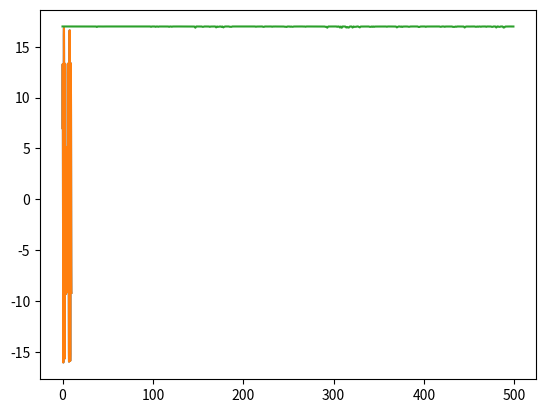

This figure's Python source:
"""
参考链接:
[redacted]

示例:
求 y = 10 * sin(5x) + 7 * cos(4x) 的最大值.

我的评价:
他这个计算步骤体现了遗传算法的思想和计算步骤.
但是对于 "求 y = 10 * sin(5x) + 7 * cos(4x) 的最大值" 这个问题本身,
其 crossover 和 mutation 函数中的交配和基因突变存在问题.
其交配, 只是将二进制序列随机交换一段, 其结果与直接取一个随机数没有区别.
基因突变, 也是同样.

这里, 我的思路是,
1. 0-1 之间生成 400 个随机数 x, 计算其对应值 y.
2. 求平均值 y_mean, 小于平均值的个体, 全部重新分配 x.
3. 再求平均值 y_mean, 小于平均值的个体, 重新分配 x.
4. 2, 3, 步骤迭代 n 次, 取当前所有个体中的最大值 y_max.

"""

import matplotlib.pyplot as plt
import math
import random


def plot_obj_func():
    x1 = [i / float(10) for i in range(0, 100, 1)]
    y1 = [10 * math.sin(5 * x) + 7 * math.cos(4 * x) for x in x1]
    plt.plot(x1, y1)
    plt.show()
    return


def plot_current_individual(x, y):
    x1 = [i / float(10) for i in range(0, 100, 1)]
    y1 = [10 * math.sin(5 * x) + 7 * math.cos(4 * x) for x in x1]
    plt.plot(x1, y1)
    plt.scatter(x, y, c='r', s=5)
    plt.show()
    return


def plot_iter_curve(iter, results):
    x = [i for i in range(iter)]
    y = [results[i][1] for i in range(iter)]
    plt.plot(x, y)
    plt.show()
    return


def binary2decimal(binary, upper_limit, chromosome_length):
    t = 0
    for j in range(len(binary)):
        t += binary[j] * 2 ** j
    t = t * upper_limit / (2 ** chromosome_length - 1)
    return t


def init_population(pop_size, chromosome_length):
    pop = [[random.randint(0, 1) for i in range(chromosome_length)] for j in range(pop_size)]
    return pop


def decode_chromosome(pop, chromosome_length, upper_limit):
    x = []
    for elem in pop:
        temp = 0
        for i, coff in enumerate(elem):
            temp += coff * (2 ** i)
        x.append(temp * upper_limit / (2 ** chromosome_length - 1))
    return x


def calc_obj_value(pop, chromosome_length, upper_limit):
    obj_value = []
    x = decode_chromosome(pop, chromosome_length, upper_limit)
    for elem in x:
        obj_value.append(10 * math.sin(5 * elem) + 7 * math.cos(4 * elem))
    return obj_value


def calc_fit_value(obj_value):
    fit_value = []
    c_min = 10
    for value in obj_value:
        if value > c_min:
            temp = value
        else:
            temp = 0.0
        fit_value.append(temp)
    return fit_value


def find_best(pop, fit_value):
    best_individual = []
    best_fit = fit_value[0]
    for i in range(1, len(pop)):
        if fit_value[i] > best_fit:
            best_fit = fit_value[i]
            best_individual = pop[i]
    return best_individual, best_fit


def cum_sum(fit_value):
    temp = fit_value[:]
    for i in range(len(temp)):
        fit_value[i] = sum(temp[:i + 1])
    return


def selection(pop, fit_value):
    """
    首先是计算个体适应度总和，然后在计算各自的累积适应度。这两步都好理解，
    主要是第三步，转轮盘选择法。这一步首先是生成基因总数个0-1的小数，
    然后分别和各个基因的累积个体适应度进行比较。
    如果累积个体适应度大于随机数则进行保留，否则就淘汰。
    这一块的核心思想在于：一个基因的个体适应度越高，
    他所占据的累计适应度空隙就越大，也就是说他越容易被保留下来。
    :param pop:
    :param fit_value:
    :return:
    """
    p_fit_value = []
    total_fit = sum(fit_value)
    for i in range(len(fit_value)):
        p_fit_value.append(fit_value[i] / total_fit)

    cum_sum(p_fit_value)
    pop_len = len(pop)

    ms = sorted([random.random() for i in range(pop_len)])
    fitin = 0
    newin = 0
    newpop = pop[:]

    while newin < pop_len:
        if ms[newin] < p_fit_value[fitin]:
            newpop[newin] = pop[fitin]
            newin += 1
        else:
            fitin += 1
        pop = newpop[:]
    return


def crossover(pop, pc):
    pop_len = len(pop)
    for i in range(pop_len - 1):
        if random.random() < pc:
            cpoint = random.randint(0, len(pop[0]))
            temp1 = []
            temp2 = []
            temp1.extend(pop[i][0:cpoint])
            temp1.extend(pop[i + 1][cpoint: len(pop[i])])
            temp2.extend(pop[i + 1][0: cpoint])
            temp2.extend(pop[i][cpoint: len(pop[i])])
            pop[i] = temp1[:]
            pop[i + 1] = temp2[:]
    return


def mutation(pop, pm):
    px = len(pop)
    py = len(pop[0])
    for i in range(px):
        if random.random() < pm:
            mpoint = random.randint(0, py - 1)
            if pop[i][mpoint] == 1:
                pop[i][mpoint] = 0
            else:
                pop[i][mpoint] = 1
    return


def main():
    plot_obj_func()
    pop_size = 500
    upper_limit = 10
    chromosome_length = 10
    iter = 500
    pc = 0.6
    pm = 0.01
    results = []
    pop = init_population(pop_size, chromosome_length)
    best_x = []
    best_y = []
    for i in range(iter):
        obj_value = calc_obj_value(pop, chromosome_length, upper_limit)
        fit_value = calc_fit_value(obj_value)
        best_individual, bese_fit = find_best(pop, fit_value)
        results.append([binary2decimal(best_individual, upper_limit, chromosome_length), bese_fit])
        selection(pop, fit_value)
        crossover(pop, pc)
        mutation(pop, pm)
        if iter % 200 == 0:
            best_x.append(results[-1][0])
            best_y.append(results[-1][1])
    print("x = %f, y = %f" % (results[-1][0], results[-1][1]))
    plt.scatter(best_x, best_y, s=3, c='r')
    x1 = [i / float(10) for i in range(0, 100, 1)]
    y1 = [10 * math.sin(5 * x) + 7 * math.cos(4 * x) for x in x1]
    plt.plot(x1, y1)
    plt.show()
    plot_iter_curve(iter, results)
    return


if __name__ == '__main__':
    main()


















